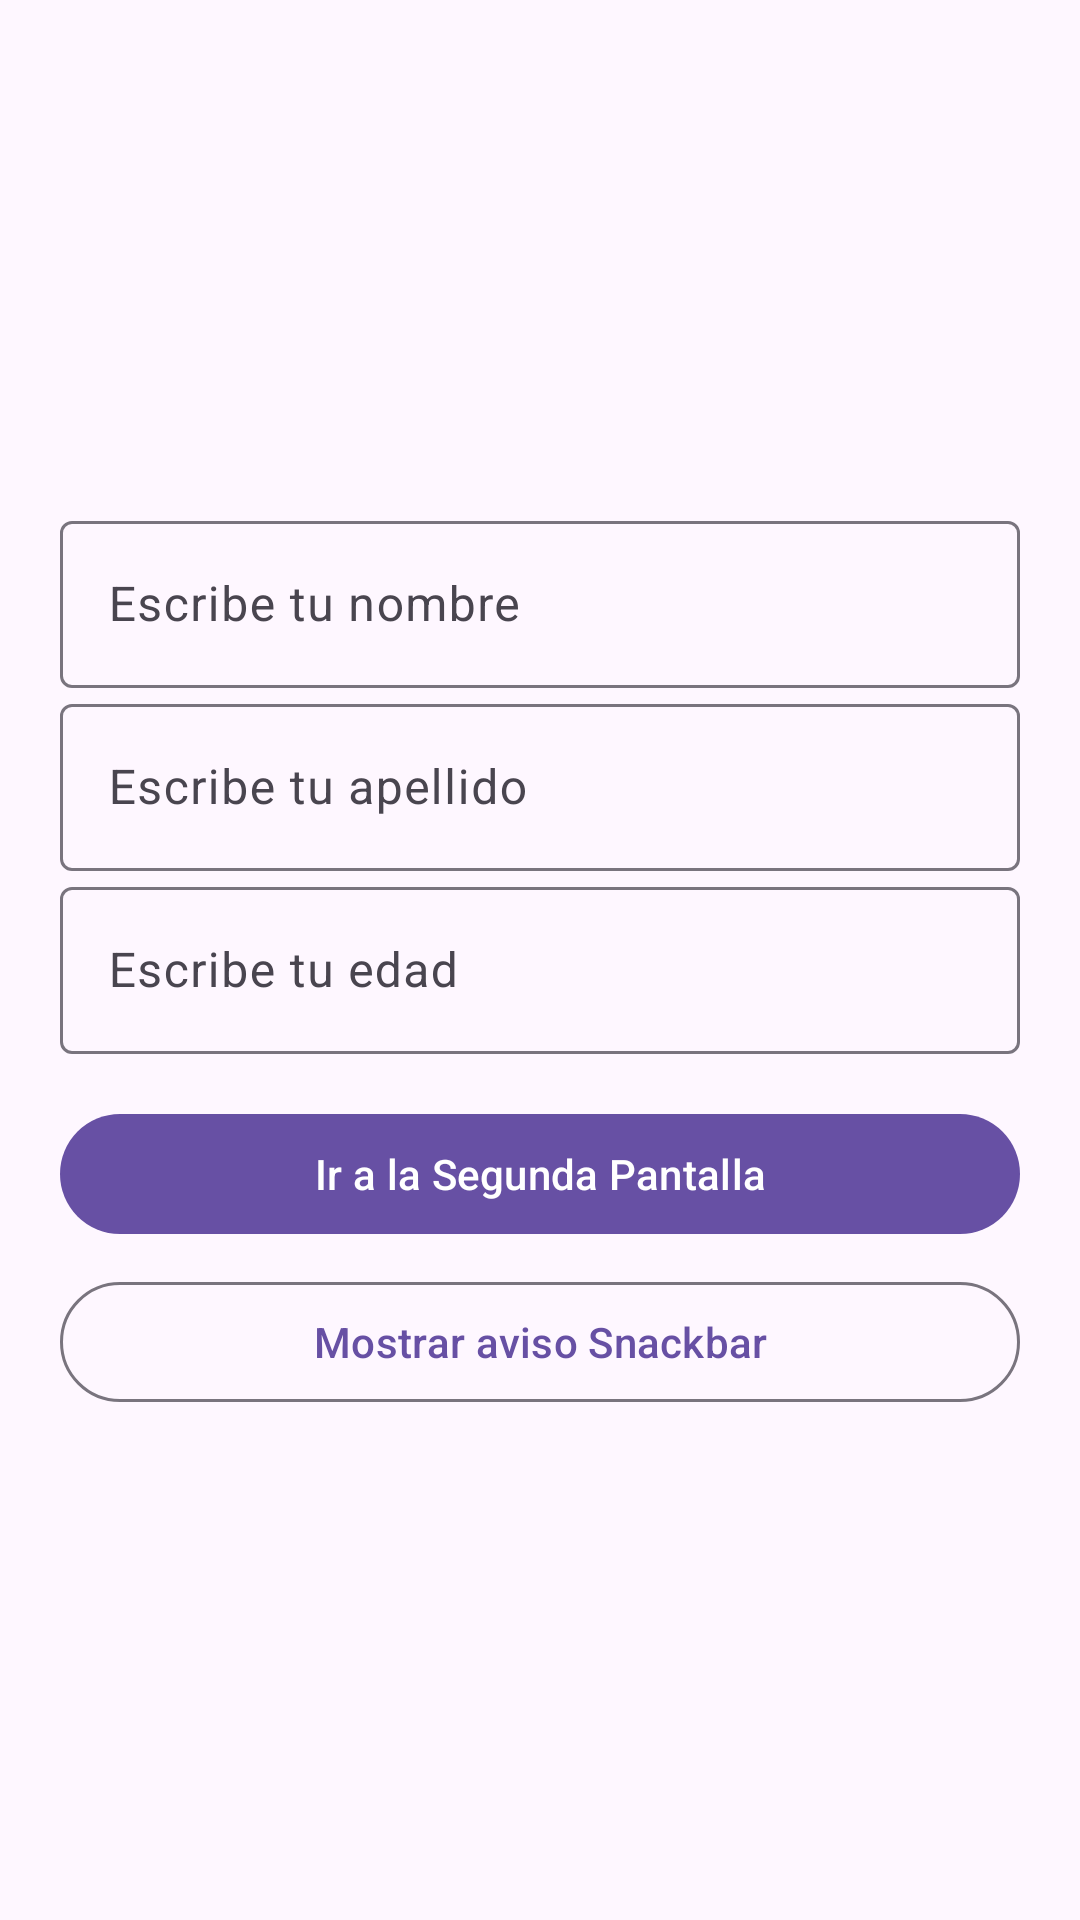

The Android layout XML behind this screen, and the referenced resources:
<!-- AndroidManifest.xml: application theme Theme.MiPrimeraAppMaterial -->
<!-- res/layout/activity_main.xml -->
<?xml version="1.0" encoding="utf-8"?>
<LinearLayout xmlns:android="http://schemas.android.com/apk/res/android"
    android:layout_width="match_parent"
    android:layout_height="match_parent"
    android:orientation="vertical"
    android:padding="20dp"
    android:gravity="center">

    <com.google.android.material.textfield.TextInputLayout
        android:layout_width="match_parent"
        android:layout_height="wrap_content"
        android:hint="Escribe tu nombre">

        <com.google.android.material.textfield.TextInputEditText
            android:id="@+id/etNombre"
            android:layout_width="match_parent"
            android:layout_height="wrap_content" />
    </com.google.android.material.textfield.TextInputLayout>

    <com.google.android.material.textfield.TextInputLayout
        android:layout_width="match_parent"
        android:layout_height="wrap_content"
        android:hint="Escribe tu apellido">

        <com.google.android.material.textfield.TextInputEditText
            android:id="@+id/etApellido"
            android:layout_width="match_parent"
            android:layout_height="wrap_content" />
    </com.google.android.material.textfield.TextInputLayout>

    <com.google.android.material.textfield.TextInputLayout
        android:layout_width="match_parent"
        android:layout_height="wrap_content"
        android:hint="Escribe tu edad">

        <com.google.android.material.textfield.TextInputEditText
            android:id="@+id/etEdad"
            android:inputType="number"
            android:layout_width="match_parent"
            android:layout_height="wrap_content" />
    </com.google.android.material.textfield.TextInputLayout>

    
    <com.google.android.material.button.MaterialButton
        android:id="@+id/btnEnviar"
        android:layout_width="match_parent"
        android:layout_height="wrap_content"
        android:layout_marginTop="16dp"
        android:text="Ir a la Segunda Pantalla" />

    
    <com.google.android.material.button.MaterialButton
        android:id="@+id/btnProbarSnackbar"
        style="@style/Widget.Material3.Button.OutlinedButton"
        android:layout_width="match_parent"
        android:layout_height="wrap_content"
        android:layout_marginTop="8dp"
        android:text="Mostrar aviso Snackbar" />

</LinearLayout>
<!-- resources referenced by this layout -->
<resources>
  <style name="Theme.MiPrimeraAppMaterial" parent="Base.Theme.MiPrimeraAppMaterial" />
  <style name="Base.Theme.MiPrimeraAppMaterial" parent="Theme.Material3.DayNight.NoActionBar">
          
          
      </style>
</resources>
